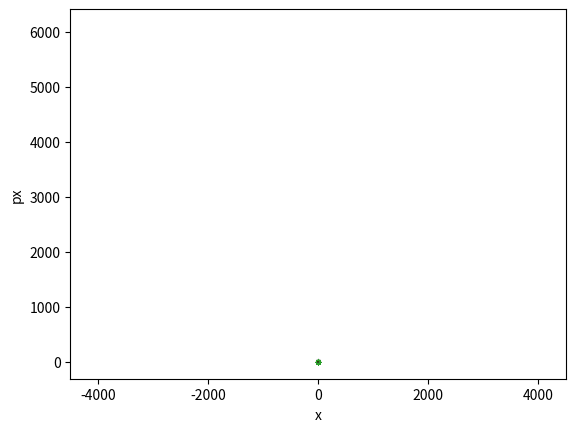

Recreate this plot in Python.
# %% import few packages
import numpy as np
import matplotlib.pyplot as plt
from scipy.special import gamma


def q_logarithm(x, q = 1):
    """
    Compute the q-logarithm of x.

    Parameters:
        x (float or array-like): Input value(s), must be positive.
        q (float): The entropic index, determines the nature of the q-logarithm.

    Returns:
        float or ndarray: The q-logarithm of x.
    """
    if np.any(x <= 0):
        raise ValueError("x must be positive.")
    
    if q == 1:
        return np.log(x)
    else:
        return (x**(1-q) - 1) / (1-q)

def box_muller(n, q=1):
    assert q<5/3
    J = -q_logarithm(np.random.rand(n), q)
    J = J/np.std(J)
    phase = np.random.rand(n)
    rho = np.sqrt(2*J)
    x = rho * np.cos(2*np.pi*phase)
    px = rho * np.sin(2*np.pi*phase)
    beta = 1/np.std(x)**2/(5-3*q)
    return x, px, J, rho, phase, beta


# Define the q-exponential function
def q_exponential(x, q):
    if q == 1:
        return np.exp(x)  # Standard exponential when q=1
    return (1 + (1 - q) * x)**(1 / (1 - q)) if (1 + (1 - q) * x) > 0 else 0

# Define the normalization factor C_q
def C_q(q):
    if q < 1:
        return (2 * np.sqrt(np.pi) * gamma(1 / (1 - q))) / (
            (3 - q) * np.sqrt(1 - q) * gamma((3 - q) / (2 * (1 - q)))
        )
    elif q == 1:
        return np.sqrt(np.pi)
    elif 1 < q < 3:
        return (np.sqrt(np.pi) * gamma((3 - q) / (2 * (q - 1)))) / (
            np.sqrt(q - 1) * gamma(1 / (q - 1))
        )
    else:
        raise ValueError("q must be in the range (-∞, 3) excluding q ≥ 3.")

# Define the main function f(x)
def q_gaussian(x, beta, q):
    Cq = C_q(q)
    return np.sqrt(beta) / Cq * q_exponential(-beta * x**2, q)
# %% generate random numbers

n = 1000000
my_q = 1
x, px, J, rho, phase, beta = box_muller(n, q=my_q)
plt.hist(x, bins=100, density=True)
plt.hist(px, bins=100, density=True)
my_x = np.linspace(-6, 6, 100)
# map the q-gaussian on my_x
print(np.std(x))    

plt.plot(my_x, np.vectorize(q_gaussian)(my_x, q=my_q, beta= beta), 'r')
plt.xlim( [-6, 6])
plt.show()
# %%
plt.plot(x[0:100000], px[0:100000], '.',alpha=0.01)
plt.xlabel('x')
plt.ylabel('px')
plt.axis('equal')
# %%
plt.hist(J, bins=1000, density=True)
plt.hist(rho, bins=1000, density=True)

# %%
# select rho < 3.5
idx = np.where(rho < 3.5)
print(len(idx[0])/n)
plt.hist(rho[idx], bins=1000, density=False)
plt.hist(J[idx], bins=1000, density=False)
plt.hist(x[idx], bins=1000, density=False)
# %%
n = 10000000
my_q = 1.
x, px, J, rho, phase, beta = box_muller(n, q=my_q)

sigma_cut = 1
idx = np.where(rho > sigma_cut)
print(len(idx[0])/n)
idx = np.where( (x > sigma_cut) | (x < -sigma_cut))
print(len(idx[0])/n)
# %%
np.std(px)
# %%
J = -q_logarithm(np.random.rand(n), 1)
J = J/np.std(J)
np.std(J)
# %%
